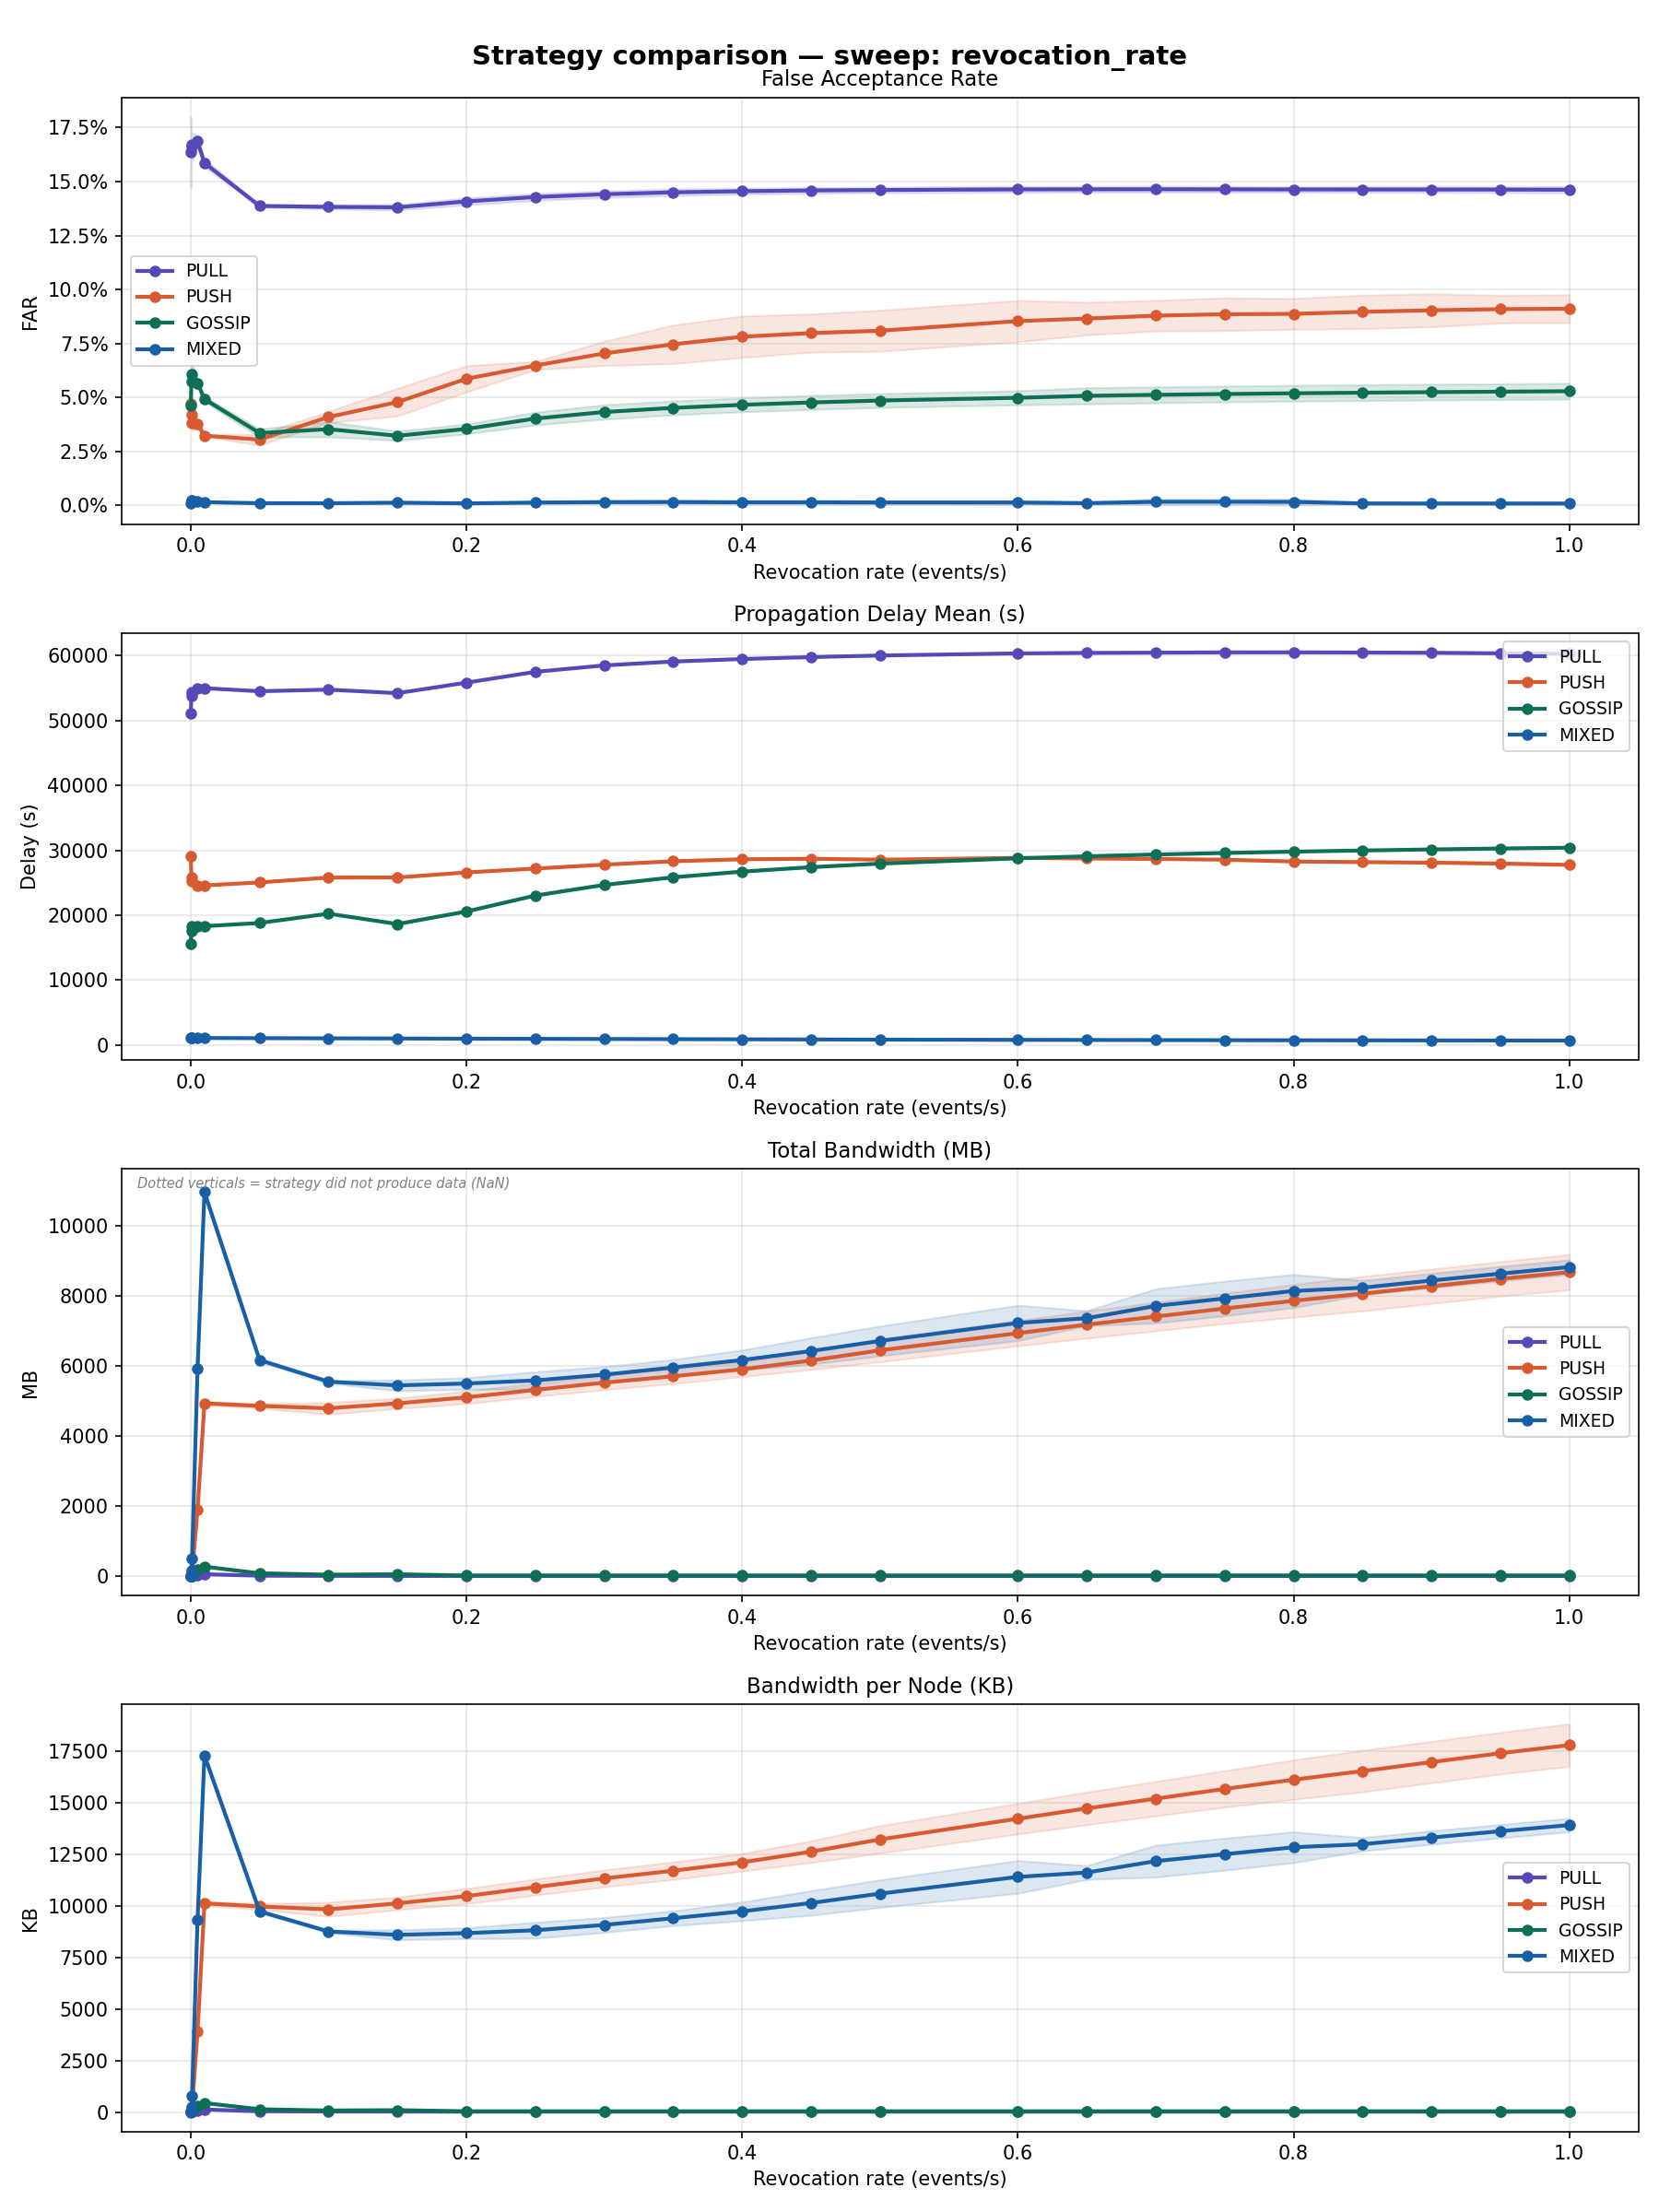

The data file committed next to this chart (first rows):
sweep_dim, sweep_value, strategy, n_runs, far_mean, far_std, far_ci95, delay_mean_mean, delay_mean_std, delay_mean_ci95, bandwidth_mb_mean, bandwidth_mb_std, bandwidth_mb_ci95, bandwidth_per_node_kb_mean, bandwidth_per_node_kb_std, bandwidth_per_node_kb_ci95, expired_ttl_rate_mean, expired_ttl_rate_std, expired_ttl_rate_ci95, coverage_rate_mean, coverage_rate_std, coverage_rate_ci95
revocation_rate, 0.0001, PULL, 5, 0.1636, 0.0188, 0.01648, 51059, 1119, 980.9, 1.473, 0.1284, 0.1125, 3.017, 0.2629, 0.2304, 0.4387, 0.01932, 0.01693, 0.9241, 0.03424, 0.03001
revocation_rate, 0.0001, PUSH, 5, 0.04687, 0.004904, 0.004299, 29133, 410.4, 359.7, 3.001, 0.3822, 0.335, 6.145, 0.7827, 0.6861, 0.2772, 0.02579, 0.02261, 0.9455, 0.02467, 0.02162
revocation_rate, 0.0001, GOSSIP, 5, 0.04638, 0.00861, 0.007547, 15643, 827.3, 725.1, 5.932, 0.8277, 0.7256, 9.344, 1.304, 1.143, 0.2046, 0.05152, 0.04516, 0.9664, 0.02397, 0.02101
revocation_rate, 0.0001, MIXED, 15, 0.0009654, 0.001284, 0.0006498, 1125, 9.152, 4.632, 11.74, 2.463, 1.247, 18.49, 3.881, 1.964, 0.05288, 0.03448, 0.01745, 0.998, 0.005262, 0.002663
revocation_rate, 0.0005, PULL, 5, 0.167, 0.006298, 0.00552, 53788, 578, 506.7, 4.509, 0.2175, 0.1906, 9.235, 0.4453, 0.3904, 0.3766, 0.002607, 0.002285, 0.9011, 0.01748, 0.01533
revocation_rate, 0.0005, PUSH, 5, 0.04209, 0.003922, 0.003438, 25840, 207.3, 181.7, 28.34, 2.893, 2.536, 58.04, 5.925, 5.194, 0.1402, 0.003648, 0.003198, 0.9556, 0.01233, 0.0108
revocation_rate, 0.0005, GOSSIP, 5, 0.05717, 0.008229, 0.007213, 17605, 752.9, 660, 19.11, 1.639, 1.437, 30.11, 2.583, 2.264, 0.155, 0.03963, 0.03474, 0.9686, 0.005161, 0.004524
revocation_rate, 0.0005, MIXED, 5, 0.002239, 0.001283, 0.001124, 1112, 9.211, 8.074, 157, 16.49, 14.45, 247.4, 25.98, 22.77, 0.001777, 0.001074, 0.0009413, 0.9975, 0.002536, 0.002223
revocation_rate, 0.001, PULL, 5, 0.1662, 0.007401, 0.006487, 54447, 605.3, 530.5, 8.357, 0.386, 0.3384, 17.11, 0.7906, 0.693, 0.3699, 0.001712, 0.001501, 0.9061, 0.0158, 0.01385
revocation_rate, 0.001, PUSH, 5, 0.0381, 0.003764, 0.003299, 25256, 221.5, 194.2, 93.51, 9.324, 8.173, 191.5, 19.1, 16.74, 0.124, 0.00188, 0.001648, 0.9592, 0.00609, 0.005338
revocation_rate, 0.001, GOSSIP, 5, 0.06064, 0.005798, 0.005082, 18238, 686, 601.3, 36.31, 3.401, 2.981, 57.2, 5.358, 4.696, 0.1445, 0.03055, 0.02678, 0.9714, 0.01567, 0.01374
revocation_rate, 0.001, MIXED, 5, 0.002106, 0.0006285, 0.0005509, 1102, 9.193, 8.058, 503.7, 42.95, 37.65, 793.5, 67.66, 59.31, 0.0013, 0.001087, 0.000953, 0.9977, 0.002656, 0.002328
revocation_rate, 0.005, PULL, 5, 0.1686, 0.003488, 0.003058, 54891, 522.3, 457.9, 39.4, 1.032, 0.9044, 80.68, 2.113, 1.852, 0.3639, 0.001854, 0.001625, 0.9112, 0.006412, 0.00562
revocation_rate, 0.005, PUSH, 5, 0.03769, 0.002615, 0.002292, 24516, 160.8, 141, 1902, 81.77, 71.68, 3895, 167.5, 146.8, 0.1115, 0.001637, 0.001435, 0.9627, 0.005884, 0.005157
revocation_rate, 0.005, GOSSIP, 5, 0.05662, 0.00268, 0.002349, 18294, 337.6, 295.9, 188.5, 13.39, 11.74, 296.9, 21.09, 18.49, 0.1318, 0.0146, 0.01279, 0.9672, 0.01394, 0.01222
revocation_rate, 0.005, MIXED, 5, 0.001933, 0.0002106, 0.0001846, 1077, 8.608, 7.545, 5920, 197.7, 173.3, 9326, 311.4, 272.9, 0.0005454, 0.0002786, 0.0002442, 0.9986, 0.0003878, 0.0003399
revocation_rate, 0.01, PULL, 5, 0.1586, 0.002131, 0.001868, 54991, 502, 440, 60.57, 1.235, 1.082, 124.1, 2.529, 2.217, 0.4502, 0.01145, 0.01004, 1.0, 0.0, 0.0
revocation_rate, 0.01, PUSH, 5, 0.03227, 0.0004862, 0.0004262, 24591, 123.9, 108.6, 4937, 59.36, 52.04, 10110, 121.6, 106.6, 0.2336, 0.01503, 0.01317, 1.0, 0.0, 0.0
revocation_rate, 0.01, GOSSIP, 5, 0.04921, 0.001509, 0.001323, 18308, 388.5, 340.5, 277.9, 23.61, 20.7, 437.8, 37.2, 32.61, 0.2496, 0.01684, 0.01476, 1.0, 0.0, 0.0
revocation_rate, 0.01, MIXED, 5, 0.001459, 0.0002345, 0.0002056, 1067, 8.335, 7.306, 10964, 130.8, 114.6, 17272, 206, 180.6, 0.1397, 0.01869, 0.01638, 1.0, 0.0, 0.0
revocation_rate, 0.05, PULL, 5, 0.1387, 0.0007095, 0.0006219, 54524, 766.9, 672.2, 18.82, 0.4002, 0.3508, 38.54, 0.8195, 0.7184, 0.8615, 0.002615, 0.002292, 1.0, 0.0, 0.0
revocation_rate, 0.05, PUSH, 5, 0.03046, 0.002917, 0.002557, 25051, 569, 498.8, 4863, 82.51, 72.33, 9960, 169, 148.1, 0.8138, 0.003048, 0.002672, 1.0, 0.0, 0.0
revocation_rate, 0.05, GOSSIP, 5, 0.03348, 0.00217, 0.001902, 18796, 529.9, 464.5, 86.83, 15.73, 13.79, 136.8, 24.78, 21.72, 0.8175, 0.005715, 0.00501, 1.0, 0.0, 0.0
revocation_rate, 0.05, MIXED, 5, 0.0009795, 0.0002537, 0.0002223, 1043, 6.119, 5.364, 6171, 58.15, 50.97, 9722, 91.61, 80.3, 0.7904, 0.003231, 0.002832, 1.0, 0.0, 0.0
revocation_rate, 0.1, PULL, 5, 0.1383, 0.001144, 0.001003, 54770, 2390, 2095, 13.61, 0.179, 0.1569, 27.88, 0.3665, 0.3213, 0.9133, 0.002191, 0.001921, 1.0, 0.0, 0.0
revocation_rate, 0.1, PUSH, 5, 0.04091, 0.00299, 0.002621, 25798, 1057, 926.4, 4795, 191, 167.5, 9820, 391.3, 343, 0.8869, 0.002016, 0.001767, 1.0, 0.0, 0.0
revocation_rate, 0.1, GOSSIP, 5, 0.03528, 0.004034, 0.003536, 20232, 834.2, 731.2, 47.49, 4.513, 3.956, 74.82, 7.11, 6.232, 0.8871, 0.004149, 0.003636, 1.0, 0.0, 0.0
revocation_rate, 0.1, MIXED, 5, 0.00096, 0.0001772, 0.0001553, 1016, 14.07, 12.33, 5553, 49.97, 43.8, 8749, 78.72, 69, 0.8709, 0.00137, 0.001201, 1.0, 0.0, 0.0
revocation_rate, 0.15, PULL, 5, 0.1381, 0.001457, 0.001277, 54229, 3596, 3152, 11.65, 0.294, 0.2577, 23.86, 0.6022, 0.5278, 0.9299, 0.001345, 0.001179, 1.0, 0.0, 0.0
revocation_rate, 0.15, PUSH, 5, 0.04782, 0.007292, 0.006392, 25808, 1244, 1090, 4936, 170.1, 149.1, 10109, 348.5, 305.4, 0.9108, 0.001088, 0.0009537, 1.0, 0.0, 0.0
revocation_rate, 0.15, GOSSIP, 5, 0.03221, 0.002454, 0.002151, 18635, 566, 496.1, 58.8, 6.885, 6.035, 92.63, 10.85, 9.508, 0.9108, 0.0006093, 0.0005341, 1.0, 0.0, 0.0
revocation_rate, 0.15, MIXED, 5, 0.001224, 0.0006249, 0.0005477, 988.9, 22.19, 19.45, 5449, 176.2, 154.4, 8585, 277.5, 243.3, 0.8983, 0.0008698, 0.0007625, 1.0, 0.0, 0.0
revocation_rate, 0.2, PULL, 5, 0.1408, 0.001835, 0.001608, 55847, 3989, 3496, 9.419, 0.06706, 0.05878, 19.29, 0.1373, 0.1204, 0.9395, 0.001171, 0.001026, 1.0, 0.0, 0.0
revocation_rate, 0.2, PUSH, 5, 0.05862, 0.006957, 0.006098, 26590, 1217, 1067, 5108, 207.5, 181.9, 10462, 424.9, 372.4, 0.9232, 0.0003863, 0.0003386, 1.0, 0.0, 0.0
revocation_rate, 0.2, GOSSIP, 5, 0.03539, 0.002634, 0.002308, 20567, 455.9, 399.6, 24.87, 0.04365, 0.03826, 39.18, 0.06876, 0.06028, 0.9207, 0.0007048, 0.0006178, 1.0, 0.0, 0.0
revocation_rate, 0.2, MIXED, 5, 0.0008917, 0.0002436, 0.0002135, 961.3, 22.58, 19.79, 5502, 191.5, 167.9, 8668, 301.7, 264.5, 0.9116, 0.0006008, 0.0005266, 1.0, 0.0, 0.0
revocation_rate, 0.25, PULL, 5, 0.1428, 0.001811, 0.001587, 57512, 3982, 3490, 9.428, 0.04926, 0.04318, 19.31, 0.1009, 0.08844, 0.9451, 0.001125, 0.0009861, 1.0, 0.0, 0.0
revocation_rate, 0.25, PUSH, 5, 0.06475, 0.002174, 0.001906, 27186, 812.5, 712.2, 5320, 215.9, 189.2, 10896, 442.1, 387.5, 0.9305, 0.0006421, 0.0005628, 1.0, 0.0, 0.0
revocation_rate, 0.25, GOSSIP, 5, 0.0402, 0.003374, 0.002957, 23027, 451.3, 395.6, 24.86, 0.05419, 0.0475, 39.16, 0.08536, 0.07482, 0.929, 0.0007133, 0.0006253, 1.0, 0.0, 0.0
revocation_rate, 0.25, MIXED, 5, 0.001273, 0.0006764, 0.0005929, 937, 27.44, 24.05, 5591, 281.2, 246.5, 8807, 443, 388.3, 0.92, 0.0005253, 0.0004604, 1.0, 0.0, 0.0
revocation_rate, 0.3, PULL, 5, 0.1441, 0.001783, 0.001563, 58507, 4057, 3556, 9.428, 0.0859, 0.07529, 19.31, 0.1759, 0.1542, 0.9487, 0.0009601, 0.0008416, 1.0, 0.0, 0.0
revocation_rate, 0.3, PUSH, 5, 0.07038, 0.006418, 0.005626, 27788, 1759, 1542, 5527, 229.2, 200.9, 11319, 469.4, 411.4, 0.9356, 0.0009305, 0.0008156, 1.0, 0.0, 0.0
revocation_rate, 0.3, GOSSIP, 5, 0.04323, 0.003823, 0.003351, 24667, 452.7, 396.8, 24.85, 0.06579, 0.05766, 39.15, 0.1036, 0.09084, 0.9343, 0.000757, 0.0006635, 1.0, 0.0, 0.0
revocation_rate, 0.3, MIXED, 5, 0.001472, 0.0009642, 0.0008452, 912.3, 30.4, 26.65, 5755, 263.1, 230.6, 9066, 414.5, 363.3, 0.9253, 0.0005256, 0.0004607, 1.0, 0.0, 0.0
revocation_rate, 0.35, PULL, 5, 0.145, 0.001738, 0.001524, 59100, 4059, 3558, 9.449, 0.08653, 0.07584, 19.35, 0.1772, 0.1553, 0.9513, 0.0007461, 0.000654, 1.0, 0.0, 0.0
revocation_rate, 0.35, PUSH, 5, 0.0746, 0.01022, 0.008962, 28314, 2162, 1895, 5709, 237.9, 208.5, 11692, 487.2, 427.1, 0.9392, 0.001114, 0.0009763, 1.0, 0.0, 0.0
revocation_rate, 0.35, GOSSIP, 5, 0.04514, 0.003686, 0.003231, 25839, 455.9, 399.6, 24.85, 0.06579, 0.05766, 39.15, 0.1036, 0.09084, 0.9382, 0.0008392, 0.0007356, 1.0, 0.0, 0.0
revocation_rate, 0.35, MIXED, 5, 0.00152, 0.001048, 0.0009189, 888.6, 28.71, 25.16, 5960, 260.2, 228.1, 9389, 409.9, 359.3, 0.9292, 0.000675, 0.0005917, 1.0, 0.0, 0.0
revocation_rate, 0.4, PULL, 5, 0.1455, 0.001576, 0.001381, 59489, 4030, 3532, 9.388, 0.08262, 0.07242, 19.23, 0.1692, 0.1483, 0.9528, 0.0006529, 0.0005723, 1.0, 0.0, 0.0
revocation_rate, 0.4, PUSH, 5, 0.0781, 0.01097, 0.009614, 28617, 2498, 2190, 5907, 238.3, 208.9, 12098, 488, 427.7, 0.9417, 0.001132, 0.0009923, 1.0, 0.0, 0.0
revocation_rate, 0.4, GOSSIP, 5, 0.04656, 0.003697, 0.003241, 26717, 459.4, 402.7, 24.85, 0.06579, 0.05766, 39.15, 0.1036, 0.09084, 0.9412, 0.0008112, 0.0007111, 1.0, 0.0, 0.0
revocation_rate, 0.4, MIXED, 5, 0.001381, 0.0009437, 0.0008272, 865.8, 33.84, 29.67, 6172, 328.9, 288.3, 9724, 518.1, 454.2, 0.9322, 0.000576, 0.0005048, 1.0, 0.0, 0.0
revocation_rate, 0.45, PULL, 5, 0.1459, 0.001533, 0.001343, 59786, 4045, 3545, 9.39, 0.05576, 0.04888, 19.23, 0.1142, 0.1001, 0.9541, 0.0006052, 0.0005305, 1.0, 0.0, 0.0
revocation_rate, 0.45, PUSH, 5, 0.0798, 0.01013, 0.008883, 28702, 2484, 2178, 6158, 292.6, 256.5, 12612, 599.3, 525.3, 0.9438, 0.001075, 0.0009425, 1.0, 0.0, 0.0
revocation_rate, 0.45, GOSSIP, 5, 0.04766, 0.003712, 0.003254, 27401, 462.8, 405.6, 24.85, 0.06579, 0.05766, 39.15, 0.1036, 0.09084, 0.9435, 0.0007895, 0.000692, 1.0, 0.0, 0.0
revocation_rate, 0.45, MIXED, 5, 0.001403, 0.0009911, 0.0008688, 840.1, 41.92, 36.75, 6429, 431.8, 378.5, 10129, 680.2, 596.3, 0.9345, 0.0005129, 0.0004495, 1.0, 0.0, 0.0
revocation_rate, 0.5, PULL, 5, 0.1461, 0.001503, 0.001318, 60030, 4058, 3557, 9.379, 0.05803, 0.05086, 19.21, 0.1188, 0.1042, 0.9551, 0.0006021, 0.0005278, 1.0, 0.0, 0.0
revocation_rate, 0.5, PUSH, 5, 0.08087, 0.01087, 0.009528, 28555, 2634, 2309, 6449, 371.3, 325.4, 13208, 760.3, 666.5, 0.9454, 0.001127, 0.0009882, 1.0, 0.0, 0.0
revocation_rate, 0.5, GOSSIP, 5, 0.04855, 0.003666, 0.003213, 27947, 465.9, 408.4, 24.85, 0.06579, 0.05766, 39.15, 0.1036, 0.09084, 0.9452, 0.0009089, 0.0007967, 1.0, 0.0, 0.0
revocation_rate, 0.5, MIXED, 5, 0.001325, 0.0009302, 0.0008153, 815, 47.71, 41.82, 6717, 485.4, 425.5, 10582, 764.7, 670.3, 0.9363, 0.0007303, 0.0006401, 1.0, 0.0, 0.0
... 36 more rows
